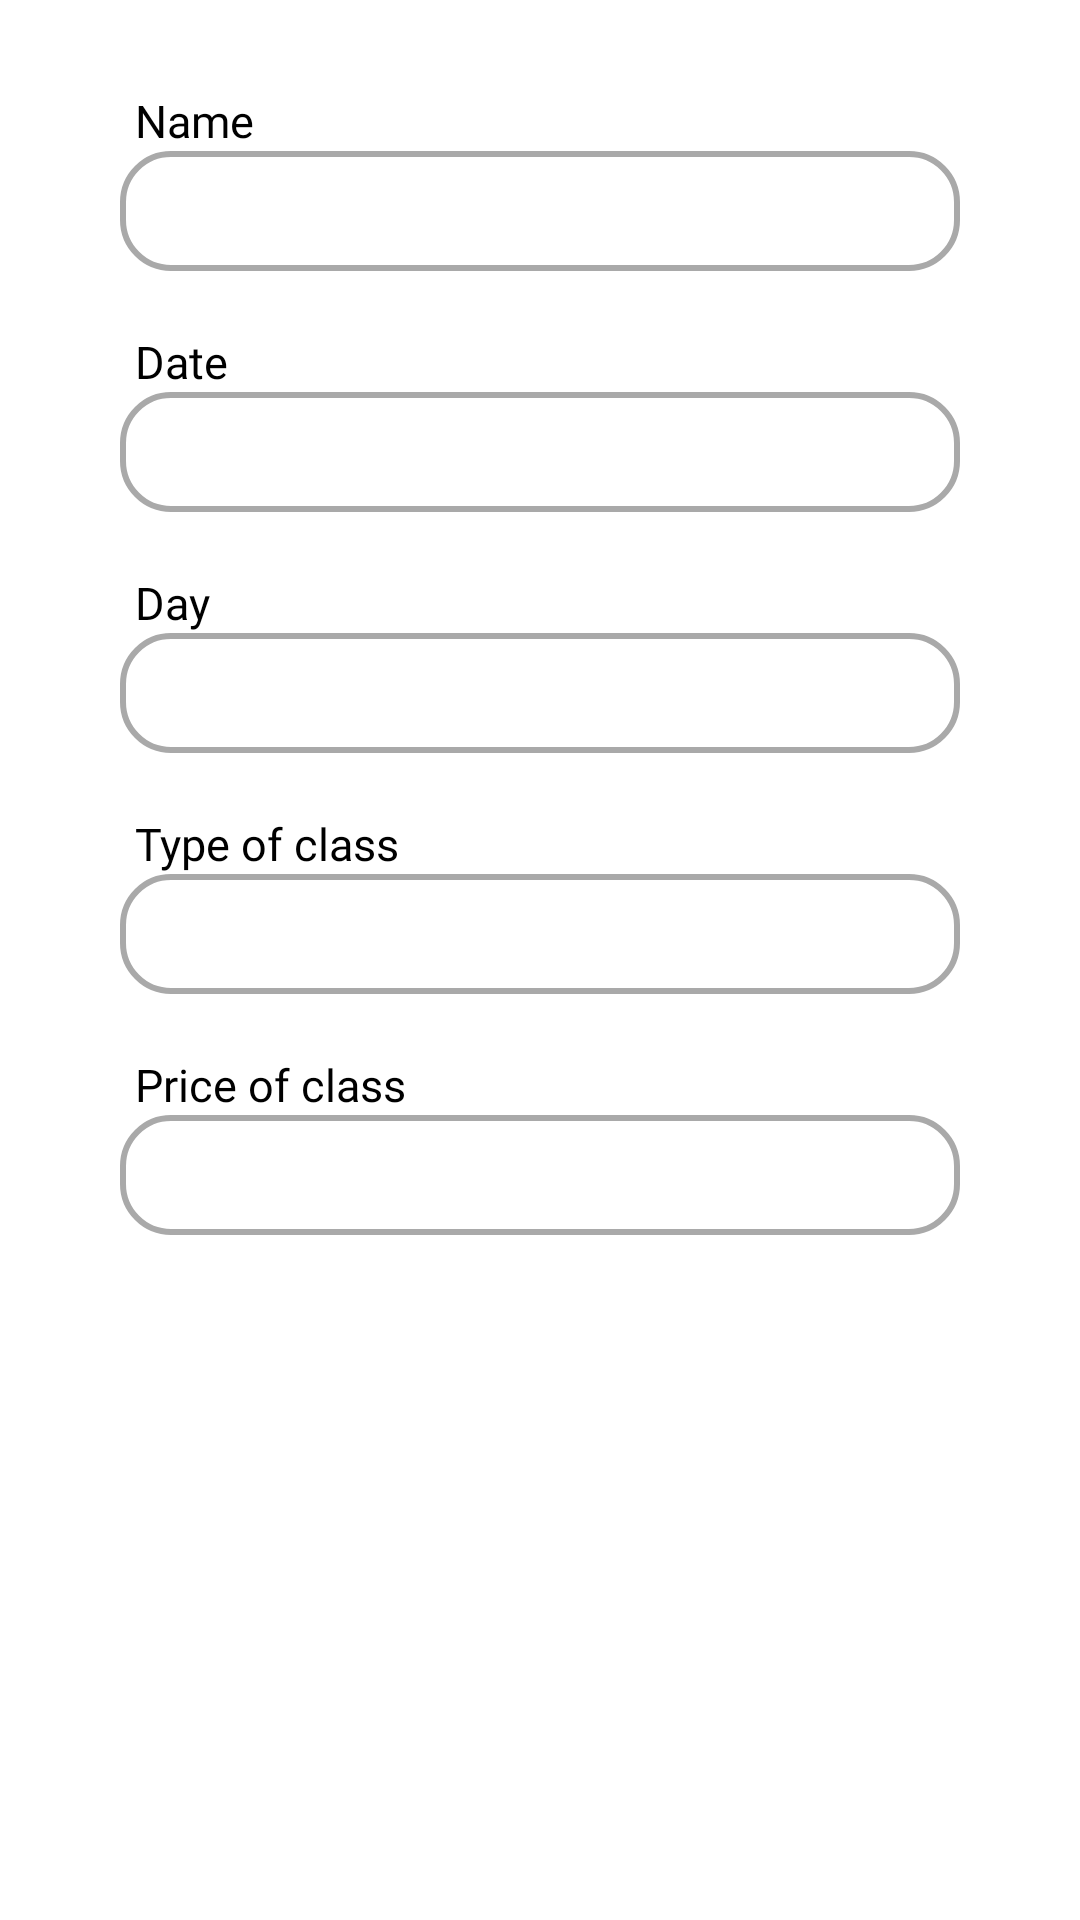

Reconstruct the res/layout file that produces this screen, plus the resources it refers to.
<!-- AndroidManifest.xml: application theme Theme.UniversalYoga -->
<!-- res/layout/booking_item.xml -->
<?xml version="1.0" encoding="utf-8"?>
<RelativeLayout xmlns:android="http://schemas.android.com/apk/res/android"
    android:layout_width="match_parent"
    android:layout_height="wrap_content"
    xmlns:app="http://schemas.android.com/apk/res-auto">

    <RelativeLayout
        android:layout_marginTop="30dp"
        android:layout_width="match_parent"
        android:layout_height="match_parent">

        <TextView
            android:id="@+id/nodatatxt"
            android:visibility="gone"
            android:layout_width="wrap_content"
            android:layout_height="wrap_content"
            android:layout_centerInParent="true"
            android:textColor="@color/black"
            android:textSize="19sp"
            android:text="No Data is available"/>

        <TextView
            android:id="@+id/name"
            android:layout_width="wrap_content"
            android:layout_height="wrap_content"
            android:layout_marginStart="45dp"
            android:fontFamily="@font/inter_regular"
            android:gravity="center_vertical"
            android:text="Name"
            android:textColor="#000"
            android:textSize="15sp" />

        <RelativeLayout
            android:id="@+id/nameRl"
            android:layout_width="match_parent"
            android:layout_height="40dp"
            android:layout_below="@+id/name"
            android:layout_marginStart="40dp"
            android:background="@drawable/card_box"
            android:layout_marginEnd="40dp">

            <TextView
                android:id="@+id/userNameTv"
                android:layout_width="match_parent"
                android:layout_height="match_parent"
                android:layout_marginStart="15dp"
                android:background="@android:color/transparent"
                android:gravity="center_vertical"
                android:inputType="text"
                android:textColor="#000" />
        </RelativeLayout>

        <TextView
            android:id="@+id/dateTv1"
            android:layout_width="wrap_content"
            android:layout_height="wrap_content"
            android:layout_below="@+id/nameRl"
            android:layout_marginStart="45dp"
            android:layout_marginTop="20dp"
            android:fontFamily="@font/inter_regular"
            android:text="Date"
            android:textColor="#000"
            android:textSize="15sp" />

        <RelativeLayout
            android:id="@+id/dateRl"
            android:layout_width="match_parent"
            android:layout_height="40dp"
            android:layout_below="@+id/dateTv1"
            android:background="@drawable/card_box"
            android:layout_marginStart="40dp"
            android:layout_marginEnd="40dp">

            <TextView
                android:id="@+id/userDateTv"
                android:layout_width="match_parent"
                android:layout_height="match_parent"
                android:layout_marginStart="15dp"
                android:gravity="center_vertical"
                android:textColor="#000" />
        </RelativeLayout>

        <TextView
            android:id="@+id/dayTv1"
            android:layout_width="wrap_content"
            android:layout_height="wrap_content"
            android:layout_below="@+id/dateRl"
            android:layout_marginStart="45dp"
            android:layout_marginTop="20dp"
            android:fontFamily="@font/inter_regular"
            android:text="Day"
            android:textColor="#000"
            android:textSize="15sp" />

        <RelativeLayout
            android:id="@+id/dayRl"
            android:layout_width="match_parent"
            android:layout_height="40dp"
            android:layout_below="@+id/dayTv1"
            android:background="@drawable/card_box"
            android:layout_marginStart="40dp"
            android:layout_marginEnd="40dp">

            <TextView
                android:id="@+id/userDayTv"
                android:layout_width="match_parent"
                android:layout_height="match_parent"
                android:layout_marginStart="15dp"
                android:gravity="center_vertical"
                android:textColor="#000" />
        </RelativeLayout>

        <TextView
            android:id="@+id/typeClassTv1"
            android:layout_width="wrap_content"
            android:layout_height="wrap_content"
            android:layout_below="@+id/dayRl"
            android:layout_marginStart="45dp"
            android:layout_marginTop="20dp"
            android:fontFamily="@font/inter_regular"
            android:text="Type of class"
            android:textColor="#000"
            android:textSize="15sp" />

        <RelativeLayout
            android:id="@+id/typeClassRl"
            android:layout_width="match_parent"
            android:layout_height="40dp"
            android:background="@drawable/card_box"
            android:layout_below="@+id/typeClassTv1"
            android:layout_marginStart="40dp"
            android:layout_marginEnd="40dp">

            <TextView
                android:id="@+id/userTypeClassTv"
                android:layout_width="match_parent"
                android:layout_height="match_parent"
                android:layout_marginStart="15dp"
                android:gravity="center_vertical"
                android:textColor="#000" />
        </RelativeLayout>

        <TextView
            android:id="@+id/priceClassTv1"
            android:layout_width="wrap_content"
            android:layout_height="wrap_content"
            android:layout_below="@+id/typeClassRl"
            android:layout_marginStart="45dp"
            android:layout_marginTop="20dp"
            android:fontFamily="@font/inter_regular"
            android:text="Price of class"
            android:textColor="#000"
            android:textSize="15sp" />

        <RelativeLayout
            android:id="@+id/priceClassRl"
            android:layout_width="match_parent"
            android:layout_height="40dp"
            android:background="@drawable/card_box"
            android:layout_below="@+id/priceClassTv1"
            android:layout_marginStart="40dp"
            android:layout_marginEnd="40dp">

            <TextView
                android:id="@+id/userPriceClassTv"
                android:layout_width="match_parent"
                android:layout_height="match_parent"
                android:layout_marginStart="15dp"
                android:gravity="center_vertical"
                android:textColor="#000" />
        </RelativeLayout>





















    </RelativeLayout>


</RelativeLayout>
<!-- resources referenced by this layout -->
<resources>
  <color name="black">#000000</color>
  <!-- drawable black_btn (drawable) -->
  <?xml version="1.0" encoding="UTF-8"?>
  <shape xmlns:android="http://schemas.android.com/apk/res/android" android:id="@+id/listview_background_shape">
      <stroke android:width="2dp" android:color="#000" />
      <padding android:left="2dp"
          android:top="2dp"
          android:right="2dp"
          android:bottom="2dp" />
      <corners android:radius="16dp"/>
      <solid android:color="#000"/>
  </shape>
  <!-- drawable card_box (drawable) -->
  <?xml version="1.0" encoding="UTF-8"?>
  <shape xmlns:android="http://schemas.android.com/apk/res/android" android:id="@+id/listview_background_shape">
      <stroke android:width="2dp" android:color="#A9A9A9" />
      <padding android:left="2dp"
          android:top="2dp"
          android:right="2dp"
          android:bottom="2dp" />
      <corners android:radius="16dp" />
  
      <solid
          android:color="#fff"/>
  </shape>
  <style name="Theme.UniversalYoga" parent="Theme.MaterialComponents.DayNight.NoActionBar">
          
          <item name="colorPrimary">@color/purple_500</item>
          <item name="colorPrimaryVariant">@color/purple_700</item>
          <item name="colorOnPrimary">@color/white</item>
          
          <item name="colorSecondary">@color/teal_200</item>
          <item name="colorSecondaryVariant">@color/teal_700</item>
          <item name="colorOnSecondary">@color/black</item>
          
          <item name="android:statusBarColor" tools:targetApi="l">?attr/colorPrimaryVariant</item>
          
      </style>
  <color name="purple_500">#FF6200EE</color>
  <color name="purple_700">#FF3700B3</color>
  <color name="white">#fff</color>
  <color name="teal_200">#FF03DAC5</color>
  <color name="teal_700">#FF018786</color>
</resources>
